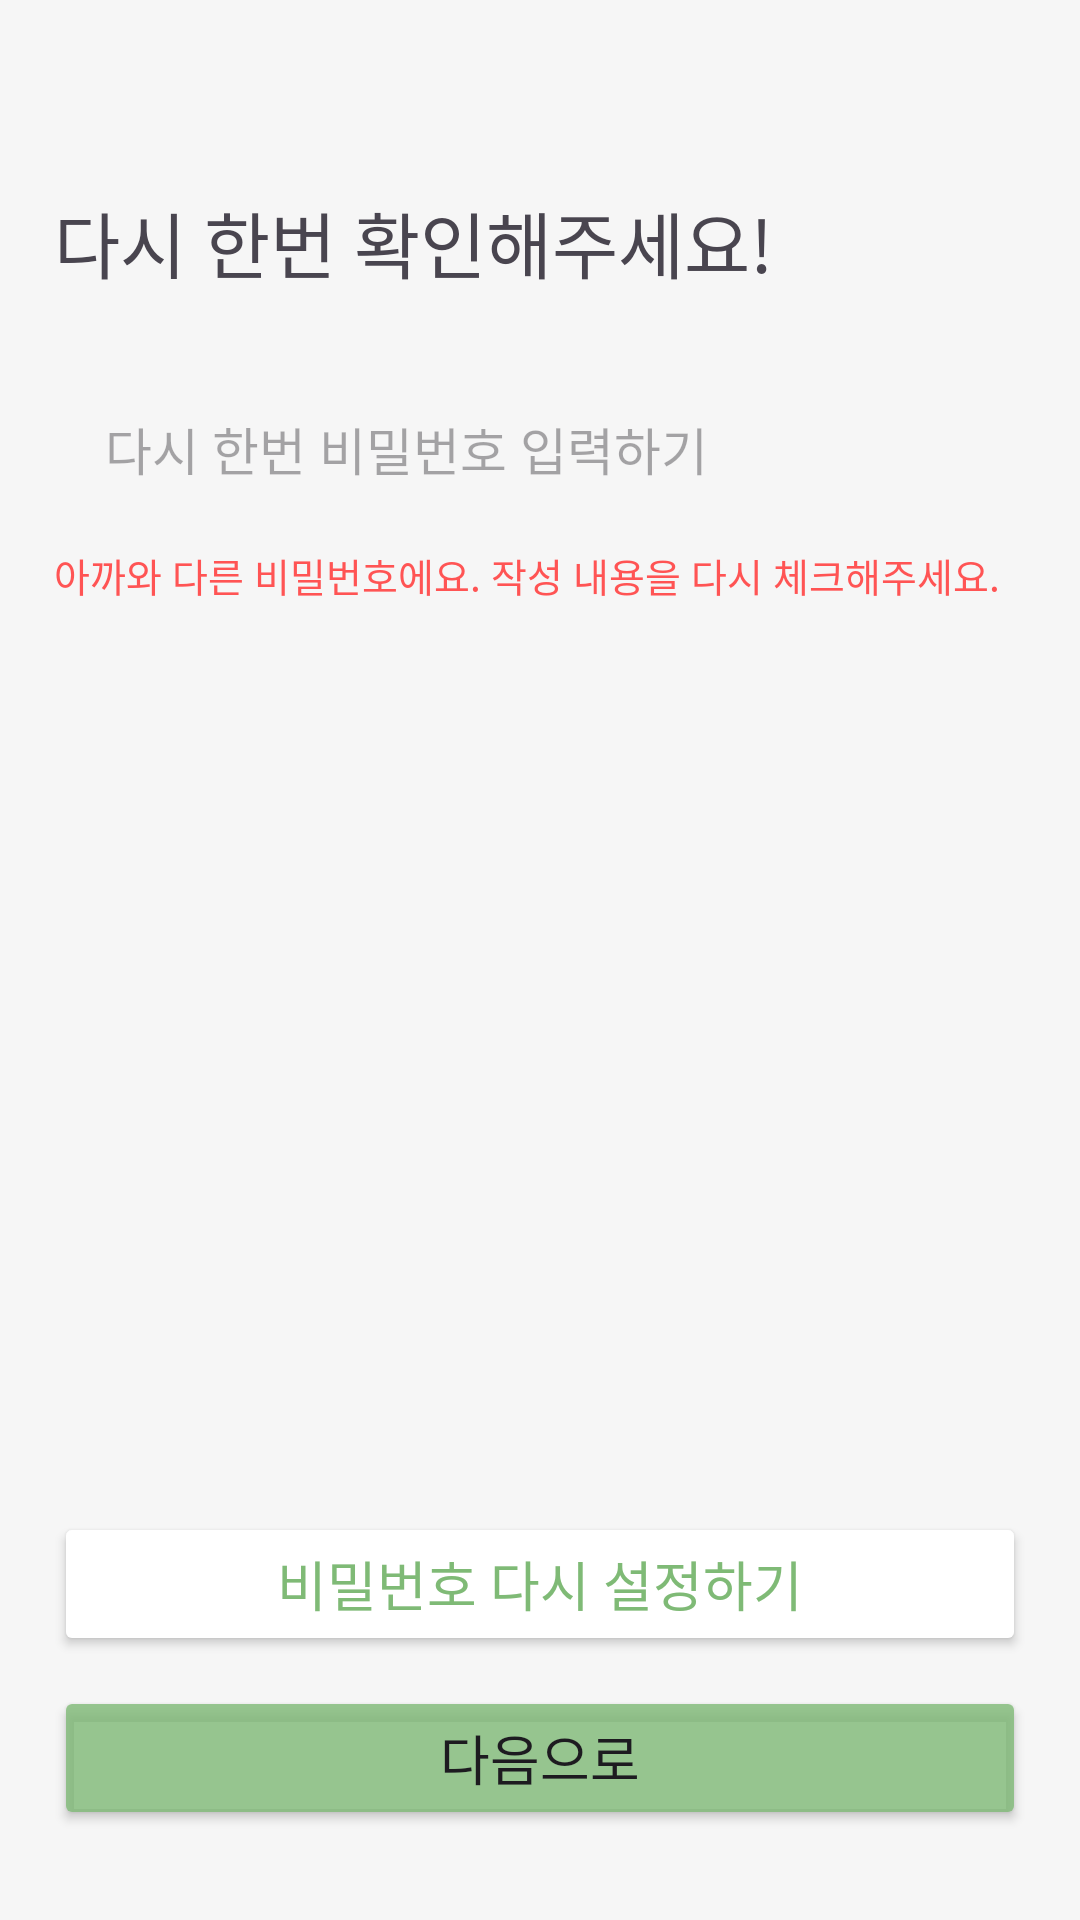

Reconstruct the res/layout file that produces this screen, plus the resources it refers to.
<!-- AndroidManifest.xml: application theme Theme.CityFarmer -->
<!-- res/layout/fragment_recheck_password.xml -->
<?xml version="1.0" encoding="utf-8"?>
<androidx.constraintlayout.widget.ConstraintLayout xmlns:android="http://schemas.android.com/apk/res/android"
    xmlns:tools="http://schemas.android.com/tools"
    android:layout_width="match_parent"
    android:layout_height="match_parent"
    android:background="@color/screen_background_color"
    xmlns:app="http://schemas.android.com/apk/res-auto"
    tools:context=".ui.RecheckPasswordFragment">


    <LinearLayout
        android:layout_width="match_parent"
        android:layout_height="wrap_content"
        android:layout_marginStart="18dp"
        android:layout_marginEnd="18dp"
        android:orientation="vertical"
        app:layout_constraintEnd_toEndOf="parent"
        app:layout_constraintStart_toStartOf="parent"
        app:layout_constraintTop_toTopOf="parent">

        <TextView
            android:id="@+id/textViewPasswordTitle"
            android:layout_width="match_parent"
            android:layout_height="wrap_content"
            android:layout_marginTop="63dp"
            android:fontFamily="@font/pretendard_semi_bold"
            android:text="다시 한번 확인해주세요!"
            android:textSize="24sp" />

        <EditText
            android:id="@+id/editTextPasswordRecheck"
            android:layout_width="match_parent"
            android:layout_height="wrap_content"
            android:layout_marginTop="29dp"
            android:background="@drawable/row_background"
            android:ems="10"
            android:fontFamily="@font/pretendard_medium"
            android:hint="다시 한번 비밀번호 입력하기"
            android:inputType="text"
            android:paddingHorizontal="17dp"
            android:paddingVertical="10dp"
            android:textSize="17sp" />

        <TextView
            android:id="@+id/textViewWrongPassword"
            android:layout_width="match_parent"
            android:layout_height="wrap_content"
            android:layout_marginTop="10dp"
            android:fontFamily="@font/pretendard_regular"
            android:text="아까와 다른 비밀번호에요. 작성 내용을 다시 체크해주세요."
            android:textColor="#FFFF5454"
            android:textSize="13sp" />
    </LinearLayout>

    <Button
        android:id="@+id/buttonReRegisterPassword"
        android:layout_width="match_parent"
        android:layout_height="wrap_content"
        android:layout_marginStart="18dp"
        android:layout_marginEnd="18dp"
        android:layout_marginBottom="10dp"
        android:backgroundTint="@color/white"
        android:fontFamily="@font/pretendard_medium"
        android:textColor="@color/main_color"
        android:text="비밀번호 다시 설정하기"
        android:textSize="18sp"
        app:layout_constraintBottom_toTopOf="@id/buttonNext"
        app:layout_constraintEnd_toEndOf="parent"
        app:layout_constraintStart_toStartOf="parent" />

    <Button
        android:id="@+id/buttonNext"
        android:layout_width="match_parent"
        android:layout_height="wrap_content"
        android:layout_marginStart="18dp"
        android:layout_marginEnd="18dp"
        android:layout_marginBottom="30dp"
        android:backgroundTint="@color/onboarding_button_color"
        android:fontFamily="@font/pretendard_medium"
        android:text="다음으로"
        android:textSize="18sp"
        app:layout_constraintBottom_toBottomOf="parent"
        app:layout_constraintEnd_toEndOf="parent"
        app:layout_constraintStart_toStartOf="parent" />
</androidx.constraintlayout.widget.ConstraintLayout>
<!-- resources referenced by this layout -->
<resources>
  <color name="main_color">#7FBA76</color>
  <color name="onboarding_button_color">#CC7FBA76</color>
  <color name="screen_background_color">#F6F6F6</color>
  <color name="white">#FFFFFFFF</color>
  <style name="Theme.CityFarmer" parent="Base.Theme.CityFarmer" />
  <style name="Base.Theme.CityFarmer" parent="Theme.Material3.DayNight.NoActionBar">
          
          
          <item name="android:statusBarColor">@color/white</item>
          <item name="android:windowBackground">@color/white</item>
          <item name="android:windowLightStatusBar">true</item>   
          <item name="colorPrimary">@color/main_color</item>
      </style>
</resources>
